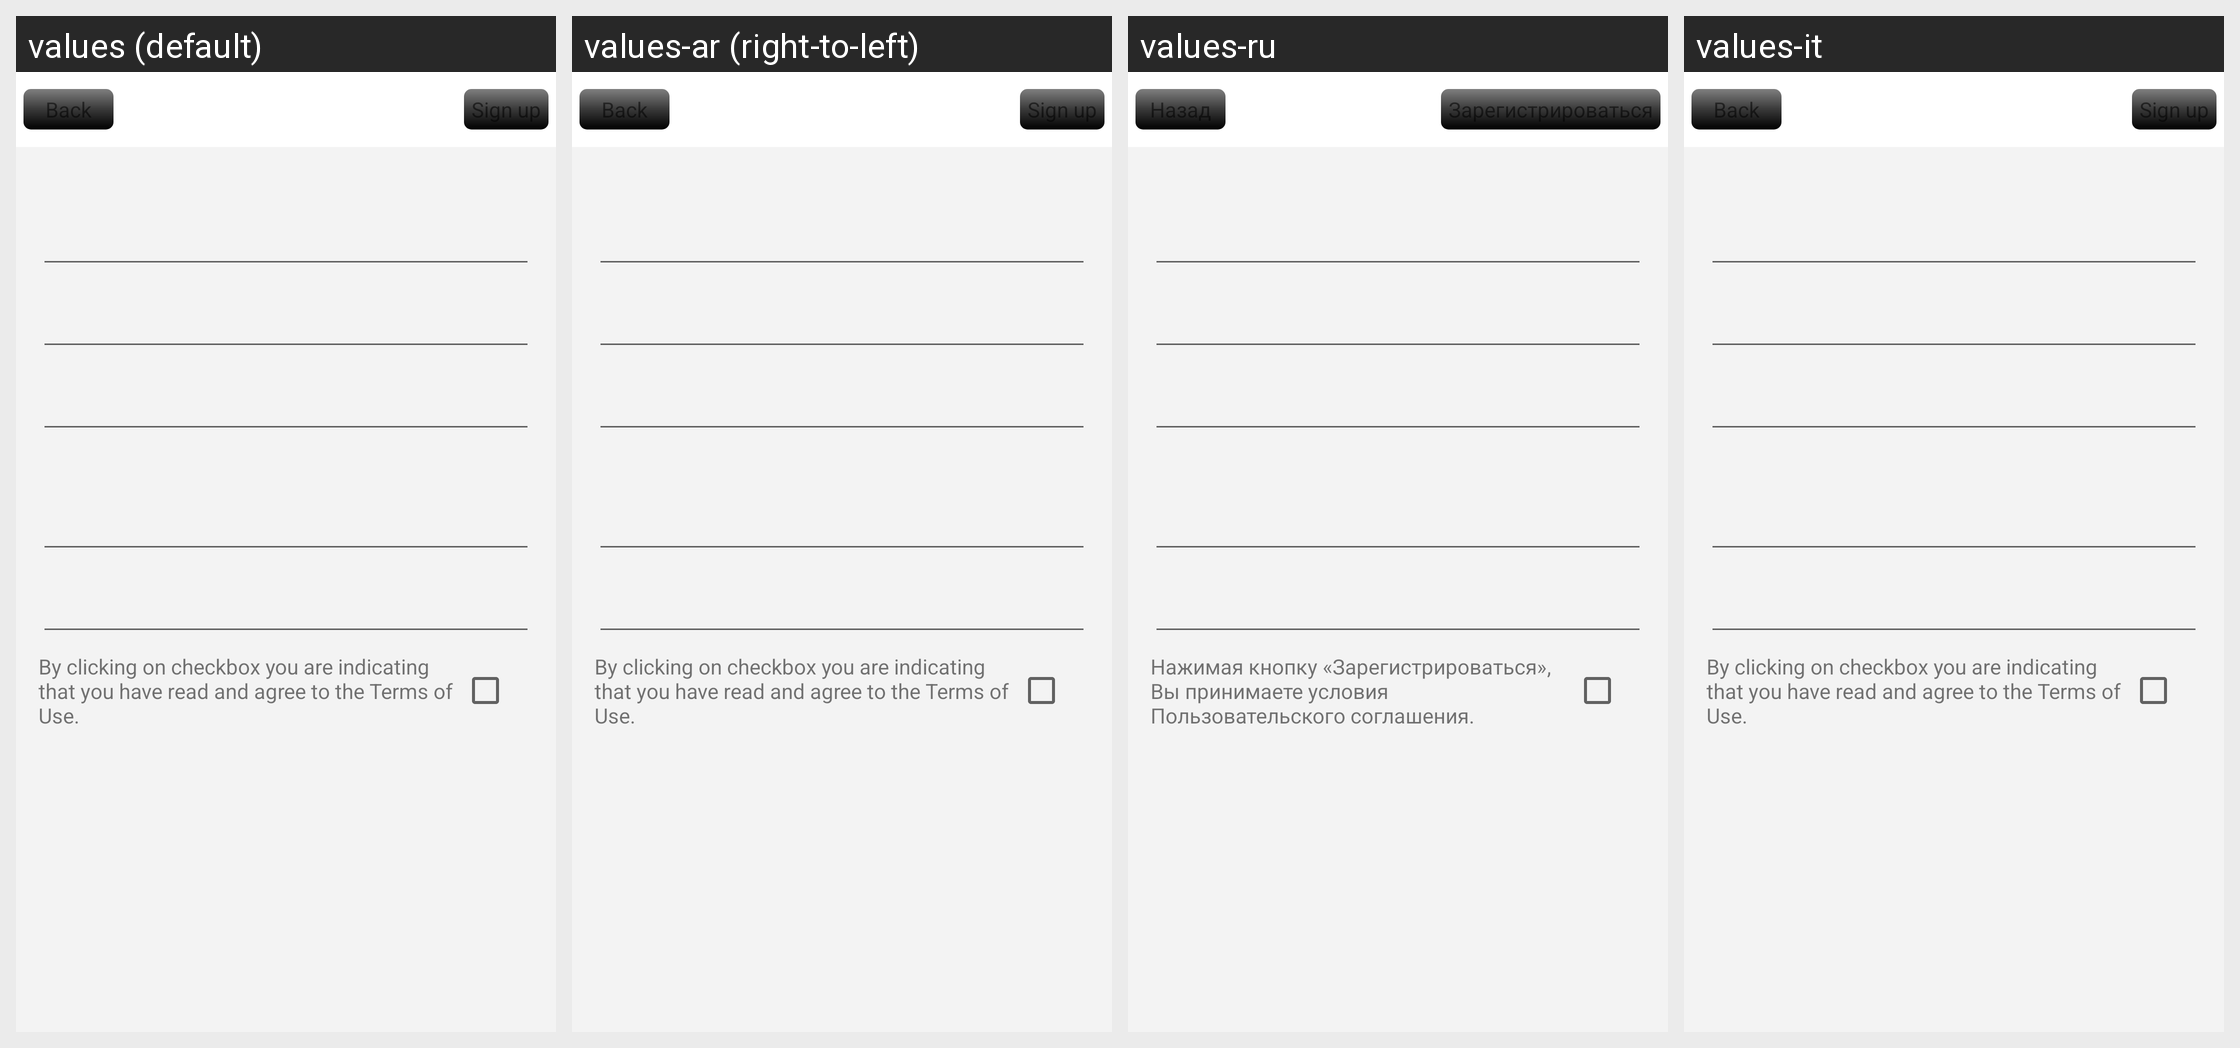

Translations of the strings shown on this Android screen, per locale in the grid:
Android screen res/layout/romanblack_photogallery_emailsignup.xml rendered under 4 locales, left to right: values (default), values-ar (right-to-left), values-ru, values-it. Device: Nexus 5 (rendered at 1080×1920; each locale shown at half size, 540×960, under a caption strip naming it); theme Theme.MaterialComponents.DayNight.NoActionBar.
Other locales in the repository, not shown: values-cs, values-de, values-es, values-fi, values-fr, values-he, values-ja, values-ko, values-nl, values-pl, values-pt, values-pt-rBR, values-ro, values-zh.
Strings drawn on this screen, with the default value and each locale's value (text and hints the layout hard-codes, and strings that could not be matched under every locale, appear in the picture but are not listed):

back
  values: Back
  values-ar: Back  [not translated; the default value is used]
  values-ru: Назад
  values-it: Back  [not translated; the default value is used]

signup
  values: Sign up
  values-ar: Sign up  [not translated; the default value is used]
  values-ru: Зарегистрироваться
  values-it: Sign up  [not translated; the default value is used]

romanblack_photogallery_emailsignup_terms
  values: By clicking on checkbox you are indicating that you have read and agree to the Terms of Use.
  values-ar: By clicking on checkbox you are indicating that you have read and agree to the Terms of Use.  [not translated; the default value is used]
  values-ru: Нажимая кнопку «Зарегистрироваться», Вы принимаете условия Пользовательского соглашения.
  values-it: By clicking on checkbox you are indicating that you have read and agree to the Terms of Use.  [not translated; the default value is used]
